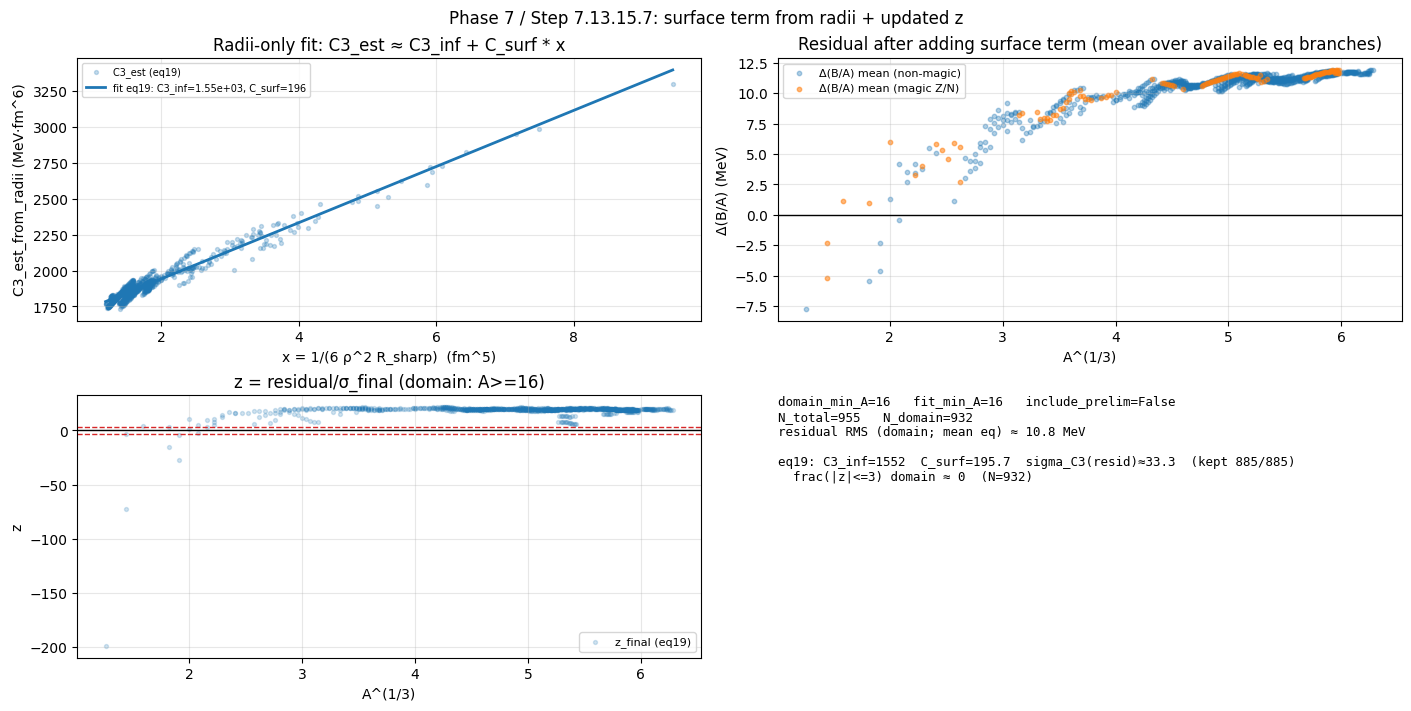

The data file committed next to this chart (first rows):
key, label, A, Z, N, in_domain, magic_any, A_bin, radii_used, R_sharp_fm, rho_fm3, B_over_A_obs_MeV, sigma_B_over_A_obs_MeV, sigma_set_MeV, B_over_A_pred_mean_MeV, B_over_A_residual_mean_MeV, C3_inf_eq19, C_surf_eq19_MeV_fm, x_eq19_fm5, C3_eff_eq19, E3_vol_eq19_MeV, E3_surf_equiv_eq19_MeV, B_over_A_pred_eq19_MeV, residual_eq19_MeV
Z1_N1, H-2, 2, 1, 1, 0, 0, 2<=A<16, published, 2.765, 0.02258, 1.112, 2e-07, 0, -6.617, -7.73, 1552, 195.7, 118.2, 24687, 0.7909, 11.79, -6.617, -7.73
Z1_N2, H-3, 3, 1, 2, 0, 1, 2<=A<16, published, 2.271, 0.06115, 2.827, 3e-07, 0, 0.5324, -2.295, 1552, 195.7, 19.63, 5392, 5.802, 14.36, 0.5324, -2.295
Z2_N1, He-3, 3, 2, 1, 0, 1, 2<=A<16, published, 2.538, 0.0438, 2.573, 1.5e-07, 0, -2.645, -5.217, 1552, 195.7, 34.23, 8249, 2.976, 12.85, -2.645, -5.217
Z2_N2, He-4, 4, 2, 2, 0, 1, 2<=A<16, published, 2.163, 0.09436, 7.074, 2e-07, 0, 8.248, 1.174, 1552, 195.7, 8.655, 3245, 13.81, 15.08, 8.248, 1.174
Z2_N4, He-6, 6, 2, 4, 0, 1, 2<=A<16, published, 2.667, 0.07549, 4.879, 8.9e-06, 0, 5.827, 0.9485, 1552, 195.7, 10.96, 3697, 8.843, 12.23, 5.827, 0.9485
Z3_N3, Li-6, 6, 3, 3, 0, 0, 2<=A<16, published, 3.342, 0.03836, 5.332, 3e-07, 0, -0.1239, -5.456, 1552, 195.7, 33.88, 8181, 2.283, 9.756, -0.1239, -5.456
Z3_N4, Li-7, 7, 3, 4, 0, 0, 2<=A<16, published, 3.155, 0.0532, 5.606, 6e-07, 0, 3.307, -2.3, 1552, 195.7, 18.66, 5203, 4.392, 10.34, 3.307, -2.3
Z4_N3, Be-7, 7, 4, 3, 0, 0, 2<=A<16, published, 3.416, 0.04192, 5.372, 1.01e-05, 0, 0.7644, -4.607, 1552, 195.7, 27.76, 6983, 2.727, 9.546, 0.7644, -4.607
Z2_N6, He-8, 8, 2, 6, 0, 1, 2<=A<16, published, 2.484, 0.1246, 3.925, 1.11e-05, 0, 9.893, 5.968, 1552, 195.7, 4.319, 2397, 24.11, 13.13, 9.893, 5.968
Z3_N5, Li-8, 8, 3, 5, 0, 0, 2<=A<16, published, 3.02, 0.06936, 5.16, 5.9e-06, 0, 6.424, 1.264, 1552, 195.7, 11.47, 3796, 7.466, 10.8, 6.424, 1.264
Z3_N6, Li-9, 9, 3, 6, 0, 0, 2<=A<16, published, 2.898, 0.08825, 5.038, 2.07e-05, 0, 9.247, 4.21, 1552, 195.7, 7.383, 2996, 12.09, 11.25, 9.247, 4.21
Z4_N5, Be-9, 9, 4, 5, 0, 0, 2<=A<16, published, 3.252, 0.06247, 6.463, 8.5e-06, 0, 6.003, -0.4592, 1552, 195.7, 13.13, 4121, 6.056, 10.03, 6.003, -0.4592
Z4_N6, Be-10, 10, 4, 6, 0, 0, 2<=A<16, published, 3.04, 0.08495, 6.498, 8.1e-06, 0, 10.05, 3.554, 1552, 195.7, 7.596, 3038, 11.2, 10.73, 10.05, 3.554
Z5_N5, B-10, 10, 5, 5, 0, 0, 2<=A<16, published, 3.134, 0.07754, 6.475, 1.5e-06, 0, 9.167, 2.691, 1552, 195.7, 8.843, 3282, 9.331, 10.4, 9.167, 2.691
Z3_N8, Li-11, 11, 3, 8, 0, 1, 2<=A<16, published, 3.204, 0.07982, 4.155, 5.59e-05, 0, 7.388, 3.233, 1552, 195.7, 8.163, 3149, 9.887, 10.18, 7.388, 3.233
Z4_N7, Be-11, 11, 4, 7, 0, 0, 2<=A<16, published, 3.18, 0.08168, 5.953, 2.16e-05, 0, 9.411, 3.458, 1552, 195.7, 7.856, 3089, 10.35, 10.26, 9.411, 3.458
Z5_N6, B-11, 11, 5, 6, 0, 0, 2<=A<16, published, 3.106, 0.08763, 6.928, 1.1e-06, 0, 11.12, 4.188, 1552, 195.7, 6.988, 2919, 11.92, 10.5, 11.12, 4.188
Z4_N8, Be-12, 12, 4, 8, 0, 1, 2<=A<16, preliminary, 3.231, 0.08491, 5.721, 0.000159, 0, 9.709, 3.988, 1552, 195.7, 7.155, 2952, 11.19, 10.09, 9.709, 3.988
Z6_N6, C-12, 12, 6, 6, 0, 0, 2<=A<16, published, 3.189, 0.08833, 7.68, 2e-07, 0, 11.48, 3.799, 1552, 195.7, 6.698, 2862, 12.11, 10.23, 11.48, 3.799
Z6_N7, C-13, 13, 6, 7, 0, 0, 2<=A<16, published, 3.178, 0.09672, 7.47, 2e-07, 0, 12.96, 5.495, 1552, 195.7, 5.606, 2649, 14.52, 10.26, 12.96, 5.495
Z6_N8, C-14, 14, 6, 8, 0, 1, 2<=A<16, published, 3.231, 0.09912, 7.52, 4e-07, 0, 13.37, 5.846, 1552, 195.7, 5.251, 2579, 15.24, 10.09, 13.37, 5.846
Z7_N7, N-14, 14, 7, 7, 0, 0, 2<=A<16, published, 3.303, 0.09278, 7.476, 2e-07, 0, 12.57, 5.099, 1552, 195.7, 5.862, 2699, 13.36, 9.874, 12.57, 5.099
Z7_N8, N-15, 15, 7, 8, 0, 1, 2<=A<16, published, 3.364, 0.09406, 7.699, 2e-07, 0, 12.99, 5.288, 1552, 195.7, 5.6, 2647, 13.73, 9.693, 12.99, 5.288
Z8_N8, O-16, 16, 8, 8, 1, 1, 16<=A<40, published, 3.485, 0.09028, 7.976, 2e-07, 0, 12.53, 4.558, 1552, 195.7, 5.868, 2700, 12.65, 9.358, 12.53, 4.558
Z8_N9, O-17, 17, 8, 9, 1, 1, 16<=A<40, published, 3.477, 0.09656, 7.751, 2e-07, 0, 13.67, 5.915, 1552, 195.7, 5.142, 2558, 14.47, 9.379, 13.67, 5.915
Z10_N7, Ne-17, 17, 10, 7, 1, 0, 16<=A<40, published, 3.926, 0.06705, 6.64, 2.08e-05, 0, 7.816, 1.175, 1552, 195.7, 9.442, 3399, 6.976, 8.305, 7.816, 1.175
Z8_N10, O-18, 18, 8, 10, 1, 1, 16<=A<40, published, 3.579, 0.0937, 7.767, 2e-07, 0, 13.35, 5.583, 1552, 195.7, 5.303, 2589, 13.62, 9.11, 13.35, 5.583
Z10_N8, Ne-18, 18, 10, 8, 1, 1, 16<=A<40, published, 3.836, 0.07613, 7.341, 2.02e-05, 0, 10.01, 2.67, 1552, 195.7, 7.497, 3019, 8.992, 8.501, 10.01, 2.67
Z9_N10, F-19, 19, 9, 10, 1, 0, 16<=A<40, published, 3.741, 0.08665, 7.779, 2e-07, 0, 12.41, 4.635, 1552, 195.7, 5.934, 2713, 11.65, 8.717, 12.41, 4.635
Z10_N9, Ne-19, 19, 10, 9, 1, 0, 16<=A<40, published, 3.884, 0.07744, 7.567, 8.4e-06, 0, 10.61, 3.044, 1552, 195.7, 7.156, 2952, 9.306, 8.397, 10.61, 3.044
Z10_N10, Ne-20, 20, 10, 10, 1, 0, 16<=A<40, published, 3.88, 0.08174, 8.032, 2e-07, 0, 11.63, 3.594, 1552, 195.7, 6.429, 2810, 10.37, 8.404, 11.63, 3.594
Z11_N9, Na-20, 20, 11, 9, 1, 0, 16<=A<40, published, 3.837, 0.08455, 7.299, 5.54e-05, 0, 11.74, 4.438, 1552, 195.7, 6.077, 2741, 11.09, 8.5, 11.74, 4.438
Z10_N11, Ne-21, 21, 10, 11, 1, 0, 16<=A<40, published, 3.834, 0.08898, 7.972, 1.8e-06, 0, 13, 5.031, 1552, 195.7, 5.491, 2626, 12.29, 8.506, 13, 5.031
Z11_N10, Na-21, 21, 11, 10, 1, 0, 16<=A<40, published, 3.891, 0.08513, 7.766, 2e-06, 0, 12.16, 4.397, 1552, 195.7, 5.911, 2708, 11.25, 8.382, 12.16, 4.397
Z12_N9, Mg-21, 21, 12, 9, 1, 0, 16<=A<40, preliminary, 3.954, 0.08111, 7.105, 3.59e-05, 0, 10.99, 3.885, 1552, 195.7, 6.407, 2805, 10.21, 8.248, 10.99, 3.885
Z10_N12, Ne-22, 22, 10, 12, 1, 0, 16<=A<40, published, 3.812, 0.09484, 8.08, 8e-07, 0, 14, 5.919, 1552, 195.7, 4.861, 2503, 13.96, 8.555, 14, 5.919
Z11_N11, Na-22, 22, 11, 11, 1, 0, 16<=A<40, published, 3.854, 0.09176, 7.916, 6e-06, 0, 13.46, 5.544, 1552, 195.7, 5.137, 2557, 13.06, 8.461, 13.46, 5.544
Z12_N10, Mg-22, 22, 12, 10, 1, 0, 16<=A<40, preliminary, 3.962, 0.08446, 7.663, 7.2e-06, 0, 11.94, 4.28, 1552, 195.7, 5.897, 2706, 11.07, 8.231, 11.94, 4.28
Z10_N13, Ne-23, 23, 10, 13, 1, 0, 16<=A<40, published, 3.757, 0.1035, 7.955, 4.5e-06, 0, 15.23, 7.271, 1552, 195.7, 4.14, 2362, 16.63, 8.679, 15.23, 7.271
Z11_N12, Na-23, 23, 11, 12, 1, 0, 16<=A<40, published, 3.865, 0.09512, 8.111, 2e-07, 0, 14.13, 6.014, 1552, 195.7, 4.766, 2484, 14.04, 8.438, 14.13, 6.014
Z12_N11, Mg-23, 23, 12, 11, 1, 0, 16<=A<40, preliminary, 3.928, 0.09061, 7.901, 1.4e-06, 0, 13.23, 5.329, 1552, 195.7, 5.168, 2563, 12.74, 8.302, 13.23, 5.329
Z10_N14, Ne-24, 24, 10, 14, 1, 0, 16<=A<40, published, 3.745, 0.1091, 7.993, 2.14e-05, 0, 15.89, 7.894, 1552, 195.7, 3.739, 2283, 18.47, 8.708, 15.89, 7.894
Z11_N13, Na-24, 24, 11, 13, 1, 0, 16<=A<40, published, 3.839, 0.1013, 8.063, 7e-07, 0, 15.09, 7.023, 1552, 195.7, 4.232, 2380, 15.92, 8.495, 15.09, 7.023
Z12_N12, Mg-24, 24, 12, 12, 1, 0, 16<=A<40, published, 3.947, 0.09321, 8.261, 6e-07, 0, 13.85, 5.586, 1552, 195.7, 4.861, 2503, 13.48, 8.263, 13.85, 5.586
Z10_N15, Ne-25, 25, 10, 15, 1, 0, 16<=A<40, published, 3.785, 0.1101, 7.84, 0.001162, 0, 15.95, 8.109, 1552, 195.7, 3.633, 2263, 18.81, 8.616, 15.95, 8.109
Z11_N14, Na-25, 25, 11, 14, 1, 0, 16<=A<40, published, 3.843, 0.1051, 8.101, 4.8e-05, 0, 15.63, 7.527, 1552, 195.7, 3.923, 2319, 17.15, 8.485, 15.63, 7.527
Z12_N13, Mg-25, 25, 12, 13, 1, 0, 16<=A<40, published, 3.91, 0.09987, 8.224, 1.9e-06, 0, 14.96, 6.734, 1552, 195.7, 4.274, 2388, 15.48, 8.341, 14.96, 6.734
Z10_N16, Ne-26, 26, 10, 16, 1, 0, 16<=A<40, published, 3.776, 0.1153, 7.752, 0.0007088, 0, 16.4, 8.65, 1552, 195.7, 3.322, 2202, 20.62, 8.635, 16.4, 8.65
Z11_N15, Na-26, 26, 11, 15, 1, 0, 16<=A<40, published, 3.864, 0.1076, 8.004, 0.0001347, 0, 15.93, 7.926, 1552, 195.7, 3.725, 2280, 17.97, 8.44, 15.93, 7.926
Z12_N14, Mg-26, 26, 12, 14, 1, 0, 16<=A<40, published, 3.916, 0.1033, 8.334, 1.1e-06, 0, 15.51, 7.18, 1552, 195.7, 3.986, 2332, 16.57, 8.326, 15.51, 7.18
Z11_N16, Na-27, 27, 11, 16, 1, 0, 16<=A<40, published, 3.891, 0.1095, 7.957, 0.000138, 0, 16.11, 8.154, 1552, 195.7, 3.576, 2251, 18.59, 8.382, 16.11, 8.154
Z12_N15, Mg-27, 27, 12, 15, 1, 0, 16<=A<40, preliminary, 3.915, 0.1074, 8.264, 1.8e-06, 0, 16.07, 7.811, 1552, 195.7, 3.689, 2273, 17.91, 8.33, 16.07, 7.811
Z13_N14, Al-27, 27, 13, 14, 1, 0, 16<=A<40, published, 3.952, 0.1045, 8.332, 1.8e-06, 0, 15.7, 7.367, 1552, 195.7, 3.866, 2308, 16.93, 8.252, 15.7, 7.367
Z10_N18, Ne-28, 28, 10, 18, 1, 0, 16<=A<40, published, 3.827, 0.1193, 7.388, 0.004502, 0, 16.54, 9.147, 1552, 195.7, 3.061, 2151, 22.08, 8.521, 16.54, 9.147
Z11_N17, Na-28, 28, 11, 17, 1, 0, 16<=A<40, published, 3.925, 0.1106, 7.799, 0.0003659, 0, 16.18, 8.377, 1552, 195.7, 3.473, 2231, 18.97, 8.309, 16.18, 8.377
Z12_N16, Mg-28, 28, 12, 16, 1, 0, 16<=A<40, preliminary, 3.962, 0.1075, 8.272, 9.3e-06, 0, 16.09, 7.819, 1552, 195.7, 3.642, 2264, 17.92, 8.23, 16.09, 7.819
Z14_N14, Si-28, 28, 14, 14, 1, 0, 16<=A<40, published, 4.031, 0.1021, 8.448, 2e-07, 0, 15.37, 6.923, 1552, 195.7, 3.97, 2328, 16.16, 8.09, 15.37, 6.923
Z11_N18, Na-29, 29, 11, 18, 1, 0, 16<=A<40, published, 3.992, 0.1088, 7.682, 0.000253, 0, 15.9, 8.221, 1552, 195.7, 3.525, 2241, 18.38, 8.169, 15.9, 8.221
Z12_N17, Mg-29, 29, 12, 17, 1, 0, 16<=A<40, preliminary, 3.971, 0.1106, 8.114, 1.19e-05, 0, 16.43, 8.319, 1552, 195.7, 3.432, 2223, 18.98, 8.213, 16.43, 8.319
Z14_N15, Si-29, 29, 14, 15, 1, 0, 16<=A<40, published, 4.025, 0.1062, 8.449, 2e-07, 0, 16.04, 7.588, 1552, 195.7, 3.672, 2270, 17.5, 8.102, 16.04, 7.588
... 895 more rows
